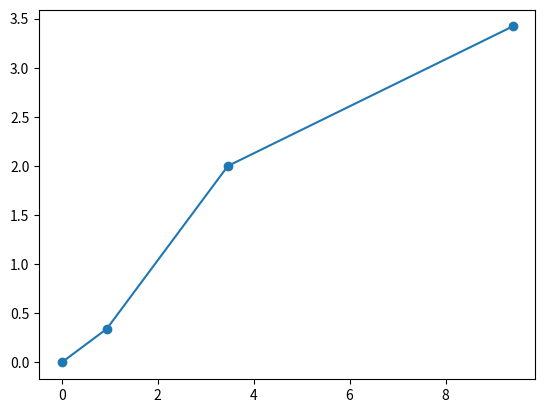

Write the Python code that produced this figure.
# -*- coding: utf-8 -*-
"""
Created on Tue May  7 09:31:31 2024

@author: kkeramati
"""

###3-Analayzing a very simple 1 joint robot arm###
import numpy as np
import matplotlib.pyplot as plt

class OneJointRobot:
    def __init__(self, length):

        self.length = length
        self.angle = 0

    def set_angle(self, angle):

        self.angle = np.deg2rad(angle)

    def get_end_effector_position(self):

        x = self.length * np.cos(self.angle)
        y = self.length * np.sin(self.angle)
        return (x, y)
    
    def get_transformation_matrix(self):
        
        tr = np.zeros([3,3])
        tr[0,:] = [ np.cos(self.angle),  -np.sin(self.angle), self.length * np.cos(self.angle)]
        tr[1,:] = [ np.sin(self.angle),  np.cos(self.angle), self.length * np.sin(self.angle)]
        tr[2,:] = [0 ,0, 1]
        return tr      

    def plot(self):
        """
        Plot the one-joint robot arm.
        """
        end_effector = self.get_end_effector_position()
        plt.figure()
        plt.plot([0, end_effector[0]], [0, end_effector[1]], marker='o')
        plt.xlim(-self.length, self.length)
        plt.ylim(-self.length, self.length)
        plt.xlabel("X")
        plt.ylabel("Y")
        plt.title("1-Joint Robot Arm")
        plt.grid(True)
        plt.show()
        
class nJointRobot:
    def __init__(self, length, angle):
        self.length = length
        self.angle = np.deg2rad(angle)
        
    def get_transformation_matrix(self):
        tr_all = np.identity(3)

        joint_pos = np.zeros([len(self.length),3,3])
        for i in range(len(self.length)):
            rot = np.asarray([[np.cos(self.angle[i]),  -np.sin(self.angle[i]), 0],[np.sin(self.angle[i]),  np.cos(self.angle[i]),0],[0,0,1]])
            trl = np.asanyarray([[1,0,self.length[i]],[0,1,0],[0,0,1]])
            tr = np.matmul(rot,trl)
            joint_pos[i] = tr
            tr_all=np.matmul(tr_all,tr)
        print (tr_all)
        return joint_pos, tr_all, [tr_all[0,-1],tr_all[1,-1]]
    def plot(self):

        joints, x, end_effector = self.get_transformation_matrix()
        plt.figure()
        jointi = np.zeros([joints.shape[0]+1,1,2])
        for i in range(joints.shape[0]):
            jointi[i+1] =  [joints[i,0,-1], joints[i,1,-1]]
        plt.plot(jointi[:,0,0],jointi[:,0,1], marker = 'o')
        return jointi 



if __name__ == "__main__":

    robot1 = nJointRobot([1,4,10], [20,30,20])
    joints, tr_matix, end_effector = robot1.get_transformation_matrix()
    joint1 = [joints[0,0,-1],joints[0,1,-1]]
    joint2 = [joints[1,0,-1],joints[1,1,-1]]
    
    jj = robot1.plot()
    # plt.plot(jj[:,0,0],jj[:,0,1])
    
